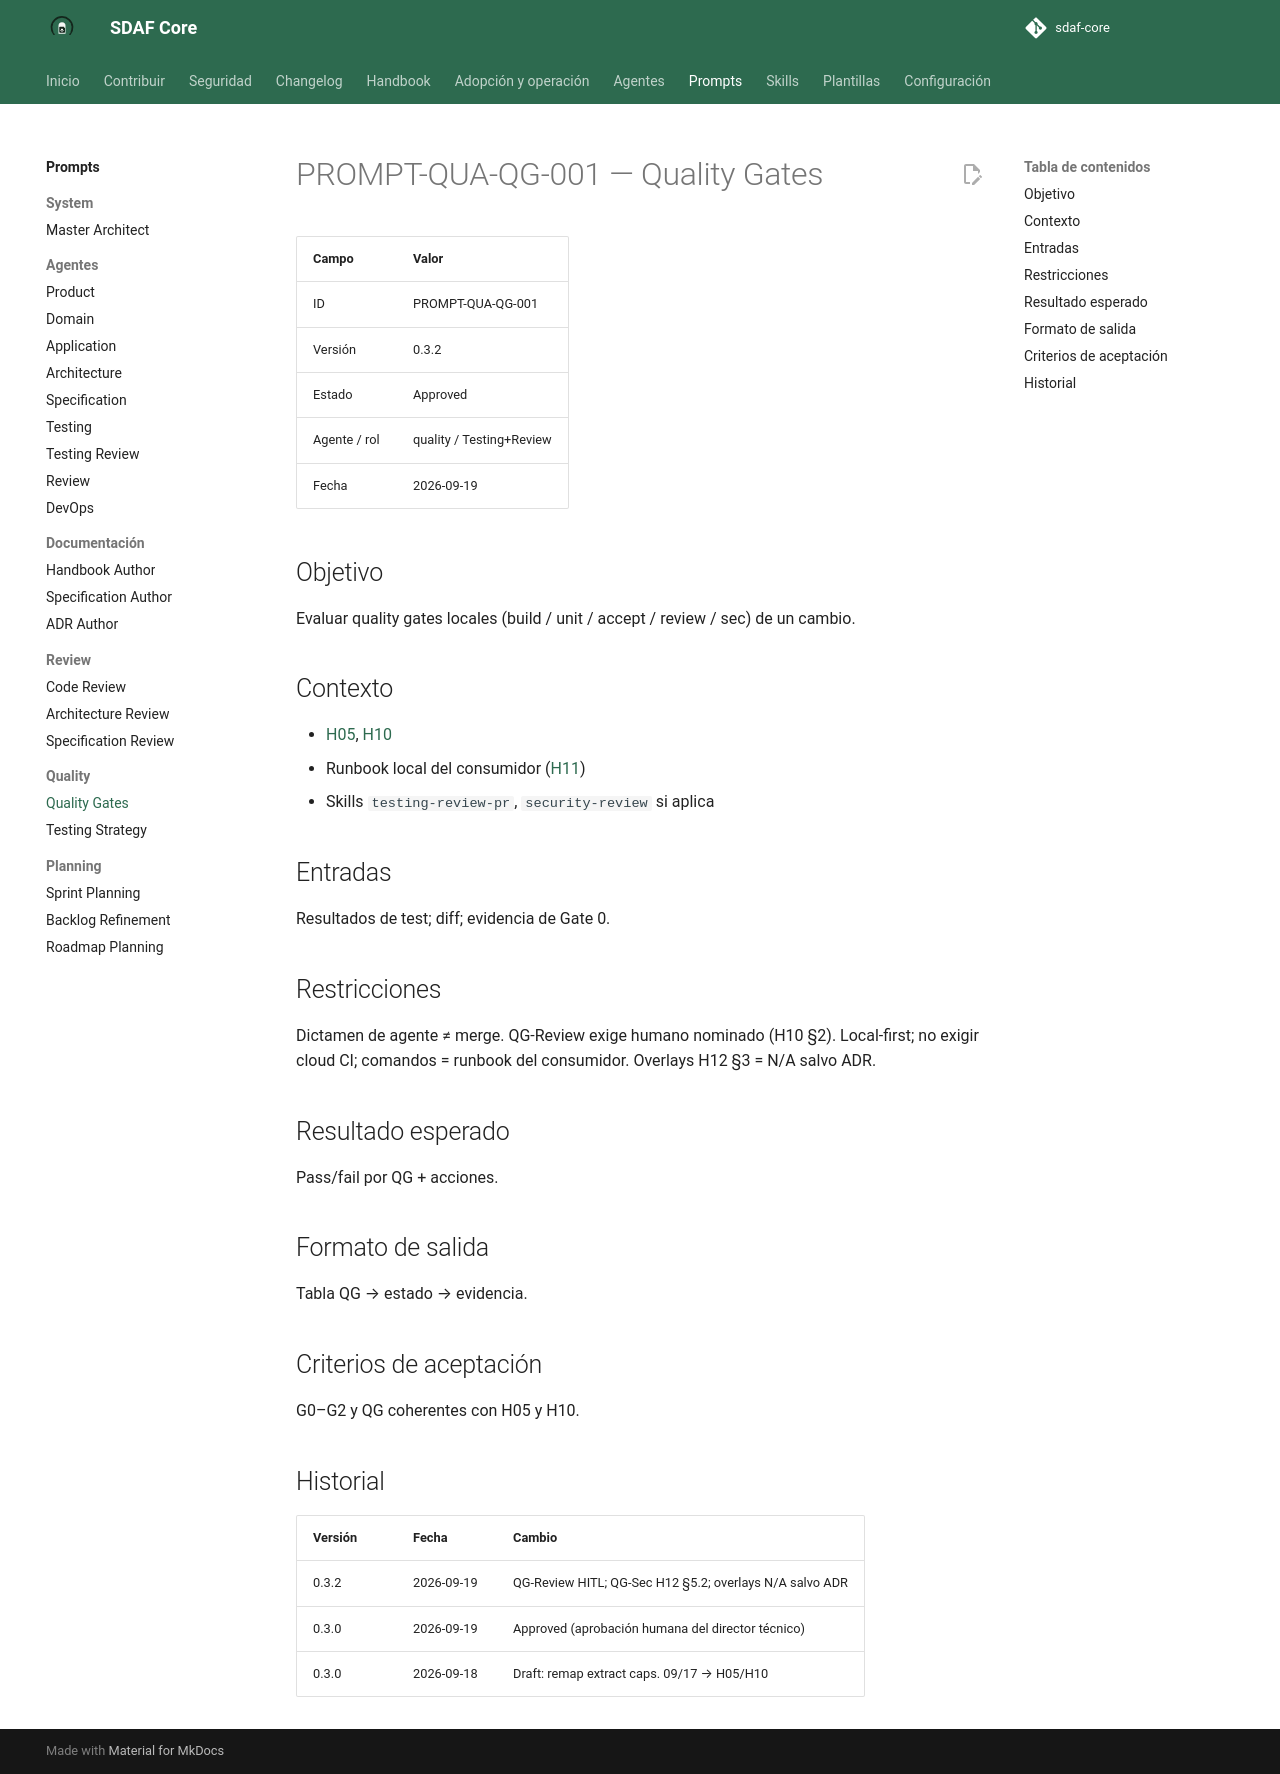

repository: Cyberdine-Systems-Corporation/sdaf-core · page: dev/prompts/quality/quality-gates/index.html · generator: mkdocs

# PROMPT-QUA-QG-001 — Quality Gates

| Campo | Valor |
|--------|--------|
| ID | PROMPT-QUA-QG-001 |
| Versión | 0.3.2 |
| Estado | Approved |
| Agente / rol | quality / Testing+Review |
| Fecha | 2026-09-19 |

## Objetivo

Evaluar quality gates locales (build / unit / accept / review / sec) de un cambio.

## Contexto

- [H05](../../handbook/05-development-workflow.md), [H10](../../handbook/10-code-review-and-quality-gates.md)
- Runbook local del consumidor ([H11](../../handbook/11-devops.md))
- Skills `testing-review-pr`, `security-review` si aplica

## Entradas

Resultados de test; diff; evidencia de Gate 0.

## Restricciones

Dictamen de agente ≠ merge. QG-Review exige humano nominado (H10 §2). Local-first; no exigir cloud CI; comandos = runbook del consumidor. Overlays H12 §3 = N/A salvo ADR.

## Resultado esperado

Pass/fail por QG + acciones.

## Formato de salida

Tabla QG → estado → evidencia.

## Criterios de aceptación

G0–G2 y QG coherentes con H05 y H10.

## Historial

| Versión | Fecha | Cambio |
|---------|--------|--------|
| 0.3.2 | 2026-09-19 | QG-Review HITL; QG-Sec H12 §5.2; overlays N/A salvo ADR |
| 0.3.0 | 2026-09-19 | Approved (aprobación humana del director técnico) |
| 0.3.0 | 2026-09-18 | Draft: remap extract caps. 09/17 → H05/H10 |
